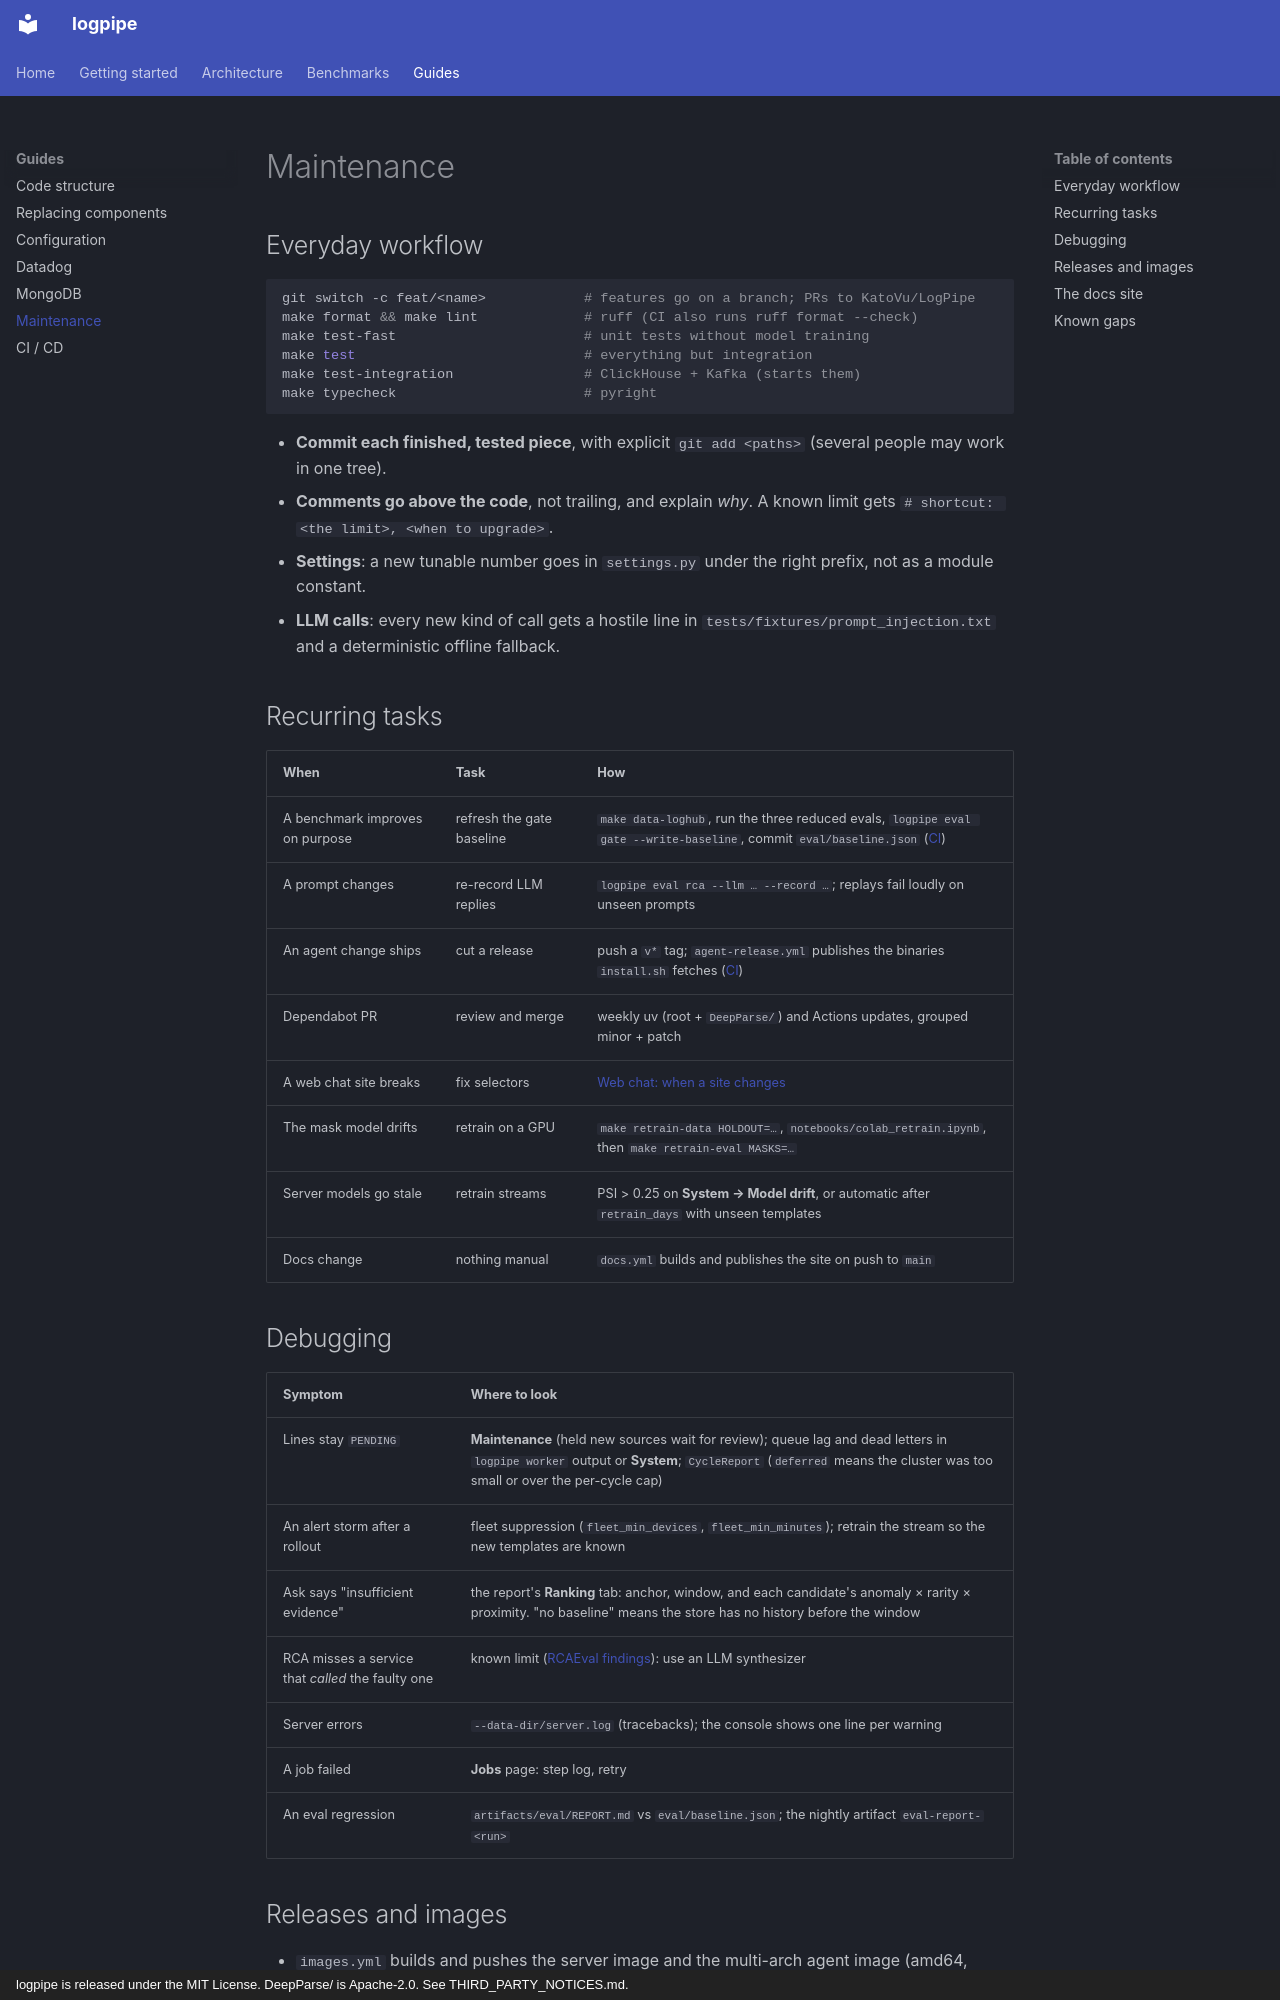

repository: KatoVu/LogPipe · page: guides/maintenance/index.html · generator: mkdocs · copyright: logpipe is released under the MIT License. DeepParse/ is Apache-2.0. See THIRD_PARTY_NOTICES.md.

# Maintenance

## Everyday workflow

```sh
git switch -c feat/<name>            # features go on a branch; PRs to KatoVu/LogPipe
make format && make lint             # ruff (CI also runs ruff format --check)
make test-fast                       # unit tests without model training
make test                            # everything but integration
make test-integration                # ClickHouse + Kafka (starts them)
make typecheck                       # pyright
```

- **Commit each finished, tested piece**, with explicit `git add <paths>` (several people
  may work in one tree).
- **Comments go above the code**, not trailing, and explain *why*. A known limit gets
  `# shortcut: <the limit>, <when to upgrade>`.
- **Settings**: a new tunable number goes in `settings.py` under the right prefix, not as a
  module constant.
- **LLM calls**: every new kind of call gets a hostile line in
  `tests/fixtures/prompt_injection.txt` and a deterministic offline fallback.

## Recurring tasks

| When | Task | How |
|---|---|---|
| A benchmark improves on purpose | refresh the gate baseline | `make data-loghub`, run the three reduced evals, `logpipe eval gate --write-baseline`, commit `eval/baseline.json` ([CI](../ci.md#refreshing-the-baseline)) |
| A prompt changes | re-record LLM replies | `logpipe eval rca --llm … --record …`; replays fail loudly on unseen prompts |
| An agent change ships | cut a release | push a `v*` tag; `agent-release.yml` publishes the binaries `install.sh` fetches ([CI](../ci.md#agent-release-githubworkflowsagent-releaseyml)) |
| Dependabot PR | review and merge | weekly uv (root + `DeepParse/`) and Actions updates, grouped minor + patch |
| A web chat site breaks | fix selectors | [Web chat: when a site changes](../getting-started/web-chat.md#when-a-site-changes) |
| The mask model drifts | retrain on a GPU | `make retrain-data HOLDOUT=…`, `notebooks/colab_retrain.ipynb`, then `make retrain-eval MASKS=…` |
| Server models go stale | retrain streams | PSI > 0.25 on **System → Model drift**, or automatic after `retrain_days` with unseen templates |
| Docs change | nothing manual | `docs.yml` builds and publishes the site on push to `main` |

## Debugging

| Symptom | Where to look |
|---|---|
| Lines stay `PENDING` | **Maintenance** (held new sources wait for review); queue lag and dead letters in `logpipe worker` output or **System**; `CycleReport` (`deferred` means the cluster was too small or over the per-cycle cap) |
| An alert storm after a rollout | fleet suppression (`fleet_min_devices`, `fleet_min_minutes`); retrain the stream so the new templates are known |
| Ask says "insufficient evidence" | the report's **Ranking** tab: anchor, window, and each candidate's anomaly × rarity × proximity. "no baseline" means the store has no history before the window |
| RCA misses a service that *called* the faulty one | known limit ([RCAEval findings](../benchmarks/rcaeval.md#findings)): use an LLM synthesizer |
| Server errors | `--data-dir/server.log` (tracebacks); the console shows one line per warning |
| A job failed | **Jobs** page: step log, retry |
| An eval regression | `artifacts/eval/REPORT.md` vs `eval/baseline.json`; the nightly artifact `eval-report-<run>` |
